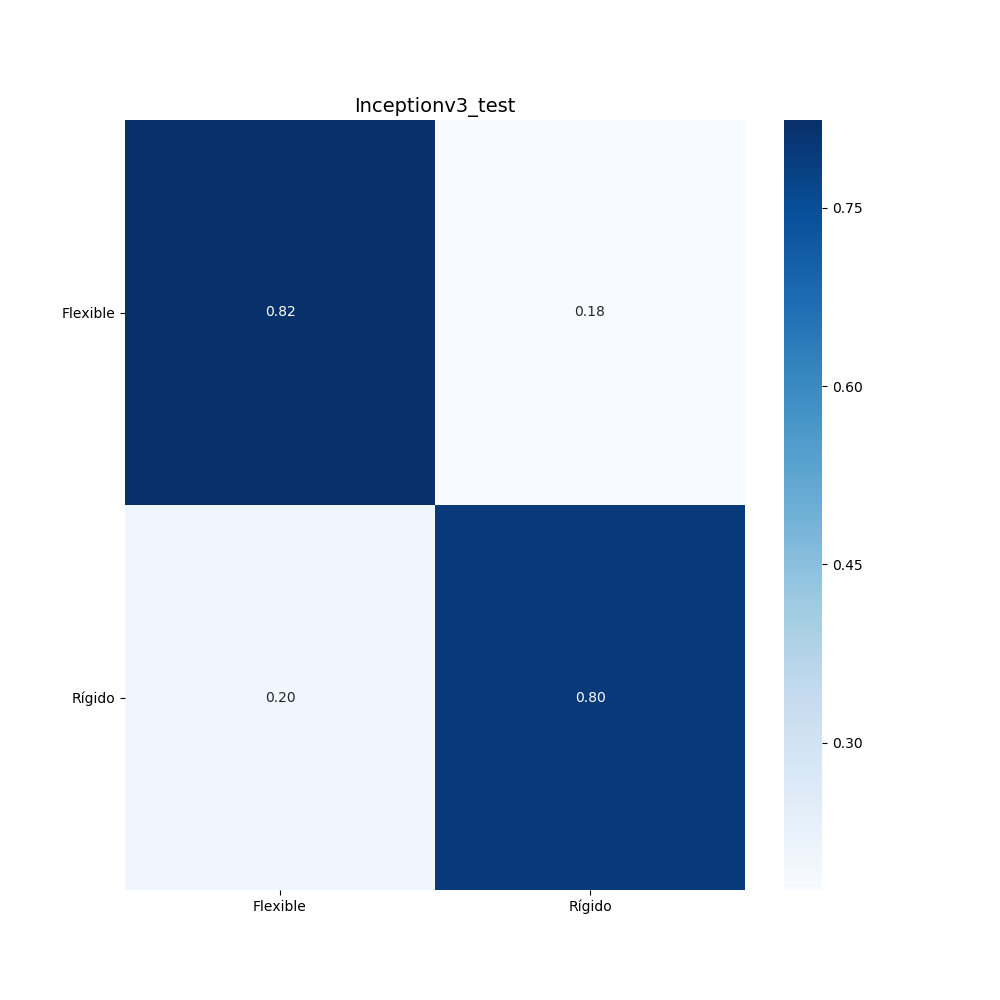

Source data for this figure (header and first rows):
, filename, true, pred, flexible_prob, rigido_prob
0, 0294becf-4bb0-4e5c-9c14-14d77012bb8a.JPG, 0, 0, 0.56, 0.44
1, 02f1c57f-1ce2-42ad-9d20-11c9976126ed.JPG, 0, 1, 0.43, 0.57
2, 0427bdb3-28ea-4bba-a4a4-fc306aa7329d.JPG, 0, 0, 0.66, 0.34
3, 06856944-874c-400c-9abb-7d3d235787ec.JPG, 0, 0, 1.0, 0.0
4, 093bbec4-428c-4ef2-9f56-eb671d9dc785.JPG, 0, 0, 0.94, 0.06
5, 10392cd7-121b-4564-9b5a-3455ce4eb17b.JPG, 0, 0, 1.0, 0.0
6, 13834650-141b-49b7-b552-7b4b7d392f55.JPG, 0, 0, 1.0, 0.0
7, 14678267-df0e-4357-9942-1ab05fca2dde.JPG, 0, 0, 0.97, 0.03
8, 15004c18-1558-4a7e-834d-eca78c0bb9b4.JPG, 0, 1, 0.2, 0.8
9, 1508b8d9-cca7-4584-a886-c2f7cd04530f.JPG, 0, 0, 0.87, 0.13
10, 15d5242d-d7a4-45d1-b54c-4961ef714351.JPG, 0, 0, 0.96, 0.04
11, 16178f48-0a76-43a4-bcbc-851a327ee9b0.JPG, 0, 1, 0.12, 0.88
12, 185776a9-f3da-46b5-a740-24c6e6e8b94b.JPG, 0, 0, 1.0, 0.0
13, 18c76830-5240-471f-a673-896ab851fd6c.JPG, 0, 0, 0.86, 0.14
14, 192b1bf9-f3e1-4665-9a24-28c224e94149.JPG, 0, 0, 0.97, 0.03
15, 1d972967-71c7-4a53-af0f-686127bdaa5b.JPG, 0, 0, 1.0, 0.0
16, 22fe3760-a367-4f57-8aad-fe725fa5e8a1.JPG, 0, 0, 1.0, 0.0
17, 2337b03e-cad9-41ab-9904-3b4915ffc518.JPG, 0, 0, 0.99, 0.01
18, 2359fdcb-9509-40c0-866c-e91a40692c71.JPG, 0, 0, 0.96, 0.04
19, 255faab8-a481-4aed-9c9b-07c19a2bf60c.JPG, 0, 0, 0.64, 0.36
20, 263bc592-b8e0-450a-8352-bea0b43183b8.JPG, 0, 0, 0.83, 0.17
21, 26e6904d-bae4-4829-9e82-44da4776ff66.JPG, 0, 0, 0.99, 0.01
22, 2c04c504-8f40-4f22-8242-c32818d6b452.JPG, 0, 0, 0.97, 0.03
23, 2d60d5f8-9eb4-424e-8cde-9c9166e66743.JPG, 0, 0, 0.5, 0.5
24, 2f1d7b21-f7c0-434b-9883-3737d8375df5.JPG, 0, 0, 1.0, 0.0
25, 348674c9-97da-4b99-aaa5-0e8f7668e5b9.JPG, 0, 0, 1.0, 0.0
26, 350637c0-48b7-44a9-9303-9c3afd6bdbe8.JPG, 0, 1, 0.32, 0.68
27, 3966535d-a7c2-4753-9bd0-db792542612d.JPG, 0, 0, 0.66, 0.34
28, 3b0a2a70-ac50-4648-a66f-326dd34f6e5e.JPG, 0, 1, 0.23, 0.77
29, 3e57cb37-3819-43cf-907d-353a9dde985a.JPG, 0, 0, 0.97, 0.03
30, 3ed4c12b-dec2-4880-abc1-9ff5a7f10dc9.JPG, 0, 0, 0.7, 0.3
31, 4027d06f-e2cf-4e38-9c67-01ce88f413b4.JPG, 0, 0, 0.65, 0.35
32, 40474bcb-8beb-44d9-970e-819681f4acf0.JPG, 0, 0, 1.0, 0.0
33, 41571a79-4e83-487a-b270-4939b0d17ab5.JPG, 0, 0, 1.0, 0.0
34, 443fd3ea-a765-431d-b5b0-8c23c9691a0f.JPG, 0, 1, 0.38, 0.62
35, 462261a7-b017-4e17-ad67-e7ba49b59f0e.JPG, 0, 0, 0.94, 0.06
36, 464e0ff1-6ea1-4695-8a98-b9bffd95cb1d.JPG, 0, 0, 1.0, 0.0
37, 46a44427-29ae-47a7-a9d2-862e46aa6d6b.JPG, 0, 0, 0.51, 0.49
38, 4735a78b-cc92-4a85-ba1a-baa13de5885a.JPG, 0, 1, 0.08, 0.92
39, 4a38375f-44d7-418a-a0a6-29edaa16d92f.JPG, 0, 0, 0.53, 0.47
40, 4e8380f2-8b94-4078-9797-88e61c04910e.JPG, 0, 0, 0.98, 0.02
41, 4fdcd40e-223e-4add-8233-3f254804db18.JPG, 0, 1, 0.25, 0.75
42, 50a6d499-e69b-4223-aa66-2fd68479f20f.JPG, 0, 0, 1.0, 0.0
43, 52155a05-6316-4185-b17c-b7e12b210e41.JPG, 0, 0, 1.0, 0.0
44, 58d016f5-b408-48aa-9ca9-e588b5dd36dc.JPG, 0, 0, 0.56, 0.44
45, 5b07c348-ada2-4d97-90c4-4a2c1b795a0f.JPG, 0, 0, 1.0, 0.0
46, 5d15ce03-ccd6-46c5-8e32-8d7592effe03.JPG, 0, 0, 0.96, 0.04
47, 5f40b69d-e467-47e0-af19-1d3b4adb6ef3.JPG, 0, 0, 1.0, 0.0
48, 60e5430a-b227-4f66-a025-61b926fe4aa6.JPG, 0, 0, 0.97, 0.03
49, 624a56bb-b27c-42ab-a476-a9b04860565d.JPG, 0, 1, 0.48, 0.52
50, 62cbdeff-2d48-4150-a8b1-87b594d7ed78.JPG, 0, 0, 0.93, 0.07
51, 67c7d9f2-3977-4297-9483-436905587a53.JPG, 0, 1, 0.23, 0.77
52, 6948a44a-159f-4d19-b262-970a18b2da4d.PNG, 0, 0, 0.97, 0.03
53, 694a1917-82a9-4b2e-b925-c20bb9f71c6a.JPG, 0, 0, 0.96, 0.04
54, 6aa676e2-b609-4cbc-b1a1-1129680ab762.JPG, 0, 0, 0.95, 0.05
55, 6f04499f-a804-45ff-83b3-dff166305b67.JPG, 0, 0, 0.69, 0.31
56, 765f17c1-a5fc-406a-99a2-c4a51b97460d.JPG, 0, 0, 1.0, 0.0
57, 77e1b66f-f93f-41e9-a8cf-20a609b2b6c2.JPG, 0, 0, 0.78, 0.22
58, 7a1990c6-f26b-4ad4-be09-4ac556b0e396.JPG, 0, 0, 0.96, 0.04
59, 7fcceb16-5577-4172-a827-8f34406c3273.JPG, 0, 0, 0.71, 0.29
... 164 more rows
